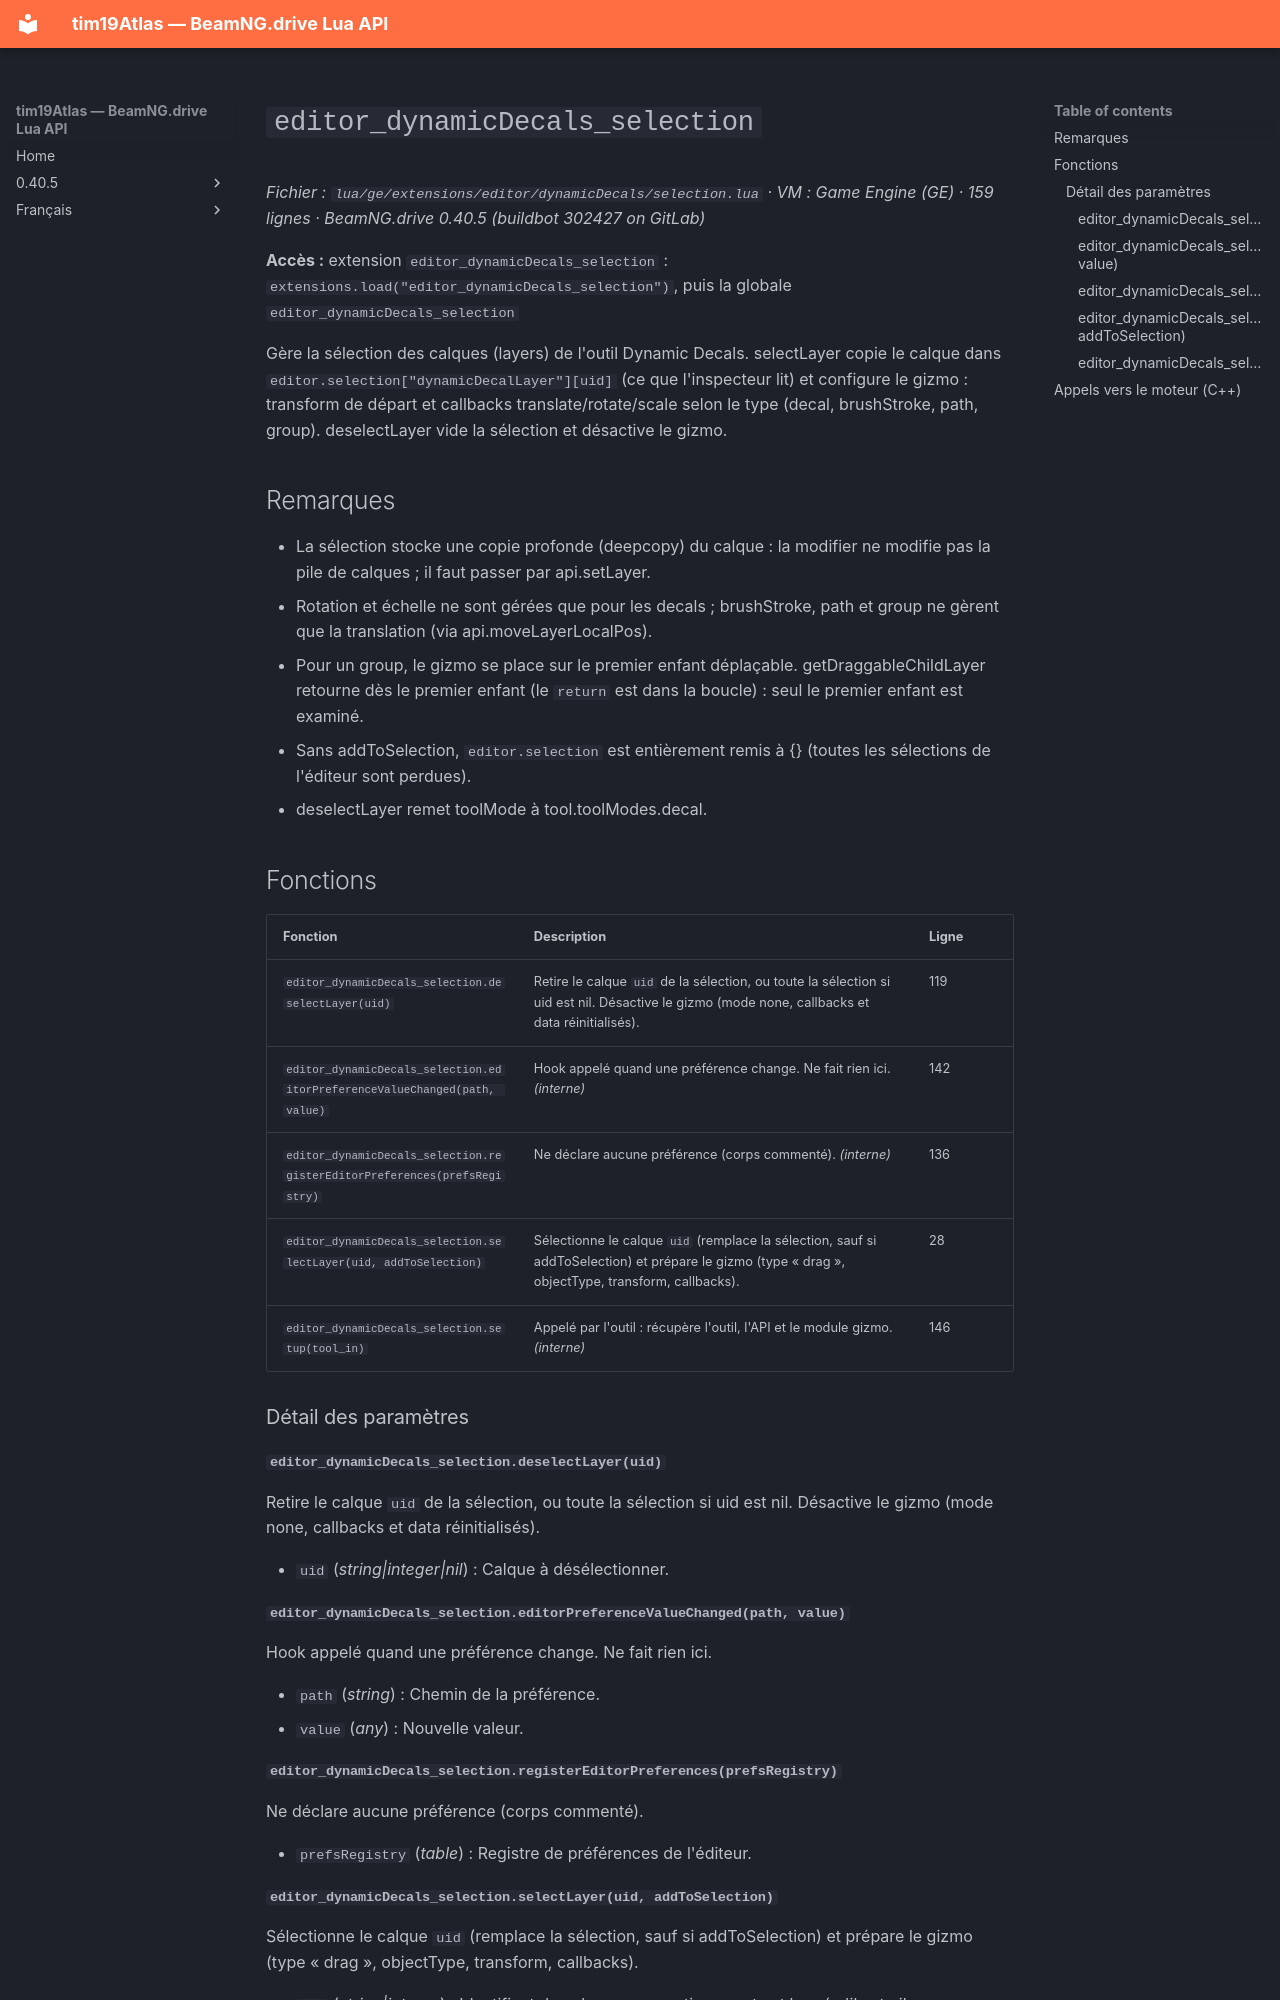

repository: Tim0219800/beamng-lua-atlas · page: fr/0.40.5/ge/extensions/editor/dynamicDecals/selection.html · generator: mkdocs

# `editor_dynamicDecals_selection`

*Fichier : `lua/ge/extensions/editor/dynamicDecals/selection.lua` · VM : Game Engine (GE) · 159 lignes · BeamNG.drive 0.40.5 (buildbot 302427 on GitLab)*

**Accès :** extension `editor_dynamicDecals_selection` : `extensions.load("editor_dynamicDecals_selection")`, puis la globale `editor_dynamicDecals_selection`

Gère la sélection des calques (layers) de l'outil Dynamic Decals. selectLayer copie le calque dans `editor.selection["dynamicDecalLayer"][uid]` (ce que l'inspecteur lit) et configure le gizmo : transform de départ et callbacks translate/rotate/scale selon le type (decal, brushStroke, path, group). deselectLayer vide la sélection et désactive le gizmo.

## Remarques

- La sélection stocke une copie profonde (deepcopy) du calque : la modifier ne modifie pas la pile de calques ; il faut passer par api.setLayer.
- Rotation et échelle ne sont gérées que pour les decals ; brushStroke, path et group ne gèrent que la translation (via api.moveLayerLocalPos).
- Pour un group, le gizmo se place sur le premier enfant déplaçable. getDraggableChildLayer retourne dès le premier enfant (le `return` est dans la boucle) : seul le premier enfant est examiné.
- Sans addToSelection, `editor.selection` est entièrement remis à {} (toutes les sélections de l'éditeur sont perdues).
- deselectLayer remet toolMode à tool.toolModes.decal.

## Fonctions

| Fonction | Description | Ligne |
|---|---|---|
| `editor_dynamicDecals_selection.deselectLayer(uid)` | Retire le calque `uid` de la sélection, ou toute la sélection si uid est nil. Désactive le gizmo (mode none, callbacks et data réinitialisés). | 119 |
| `editor_dynamicDecals_selection.editorPreferenceValueChanged(path, value)` | Hook appelé quand une préférence change. Ne fait rien ici. *(interne)* | 142 |
| `editor_dynamicDecals_selection.registerEditorPreferences(prefsRegistry)` | Ne déclare aucune préférence (corps commenté). *(interne)* | 136 |
| `editor_dynamicDecals_selection.selectLayer(uid, addToSelection)` | Sélectionne le calque `uid` (remplace la sélection, sauf si addToSelection) et prépare le gizmo (type « drag », objectType, transform, callbacks). | 28 |
| `editor_dynamicDecals_selection.setup(tool_in)` | Appelé par l'outil : récupère l'outil, l'API et le module gizmo. *(interne)* | 146 |

### Détail des paramètres

#### `editor_dynamicDecals_selection.deselectLayer(uid)`

Retire le calque `uid` de la sélection, ou toute la sélection si uid est nil. Désactive le gizmo (mode none, callbacks et data réinitialisés).

- `uid` (*string|integer|nil*) : Calque à désélectionner.

#### `editor_dynamicDecals_selection.editorPreferenceValueChanged(path, value)`

Hook appelé quand une préférence change. Ne fait rien ici.

- `path` (*string*) : Chemin de la préférence.
- `value` (*any*) : Nouvelle valeur.

#### `editor_dynamicDecals_selection.registerEditorPreferences(prefsRegistry)`

Ne déclare aucune préférence (corps commenté).

- `prefsRegistry` (*table*) : Registre de préférences de l'éditeur.
